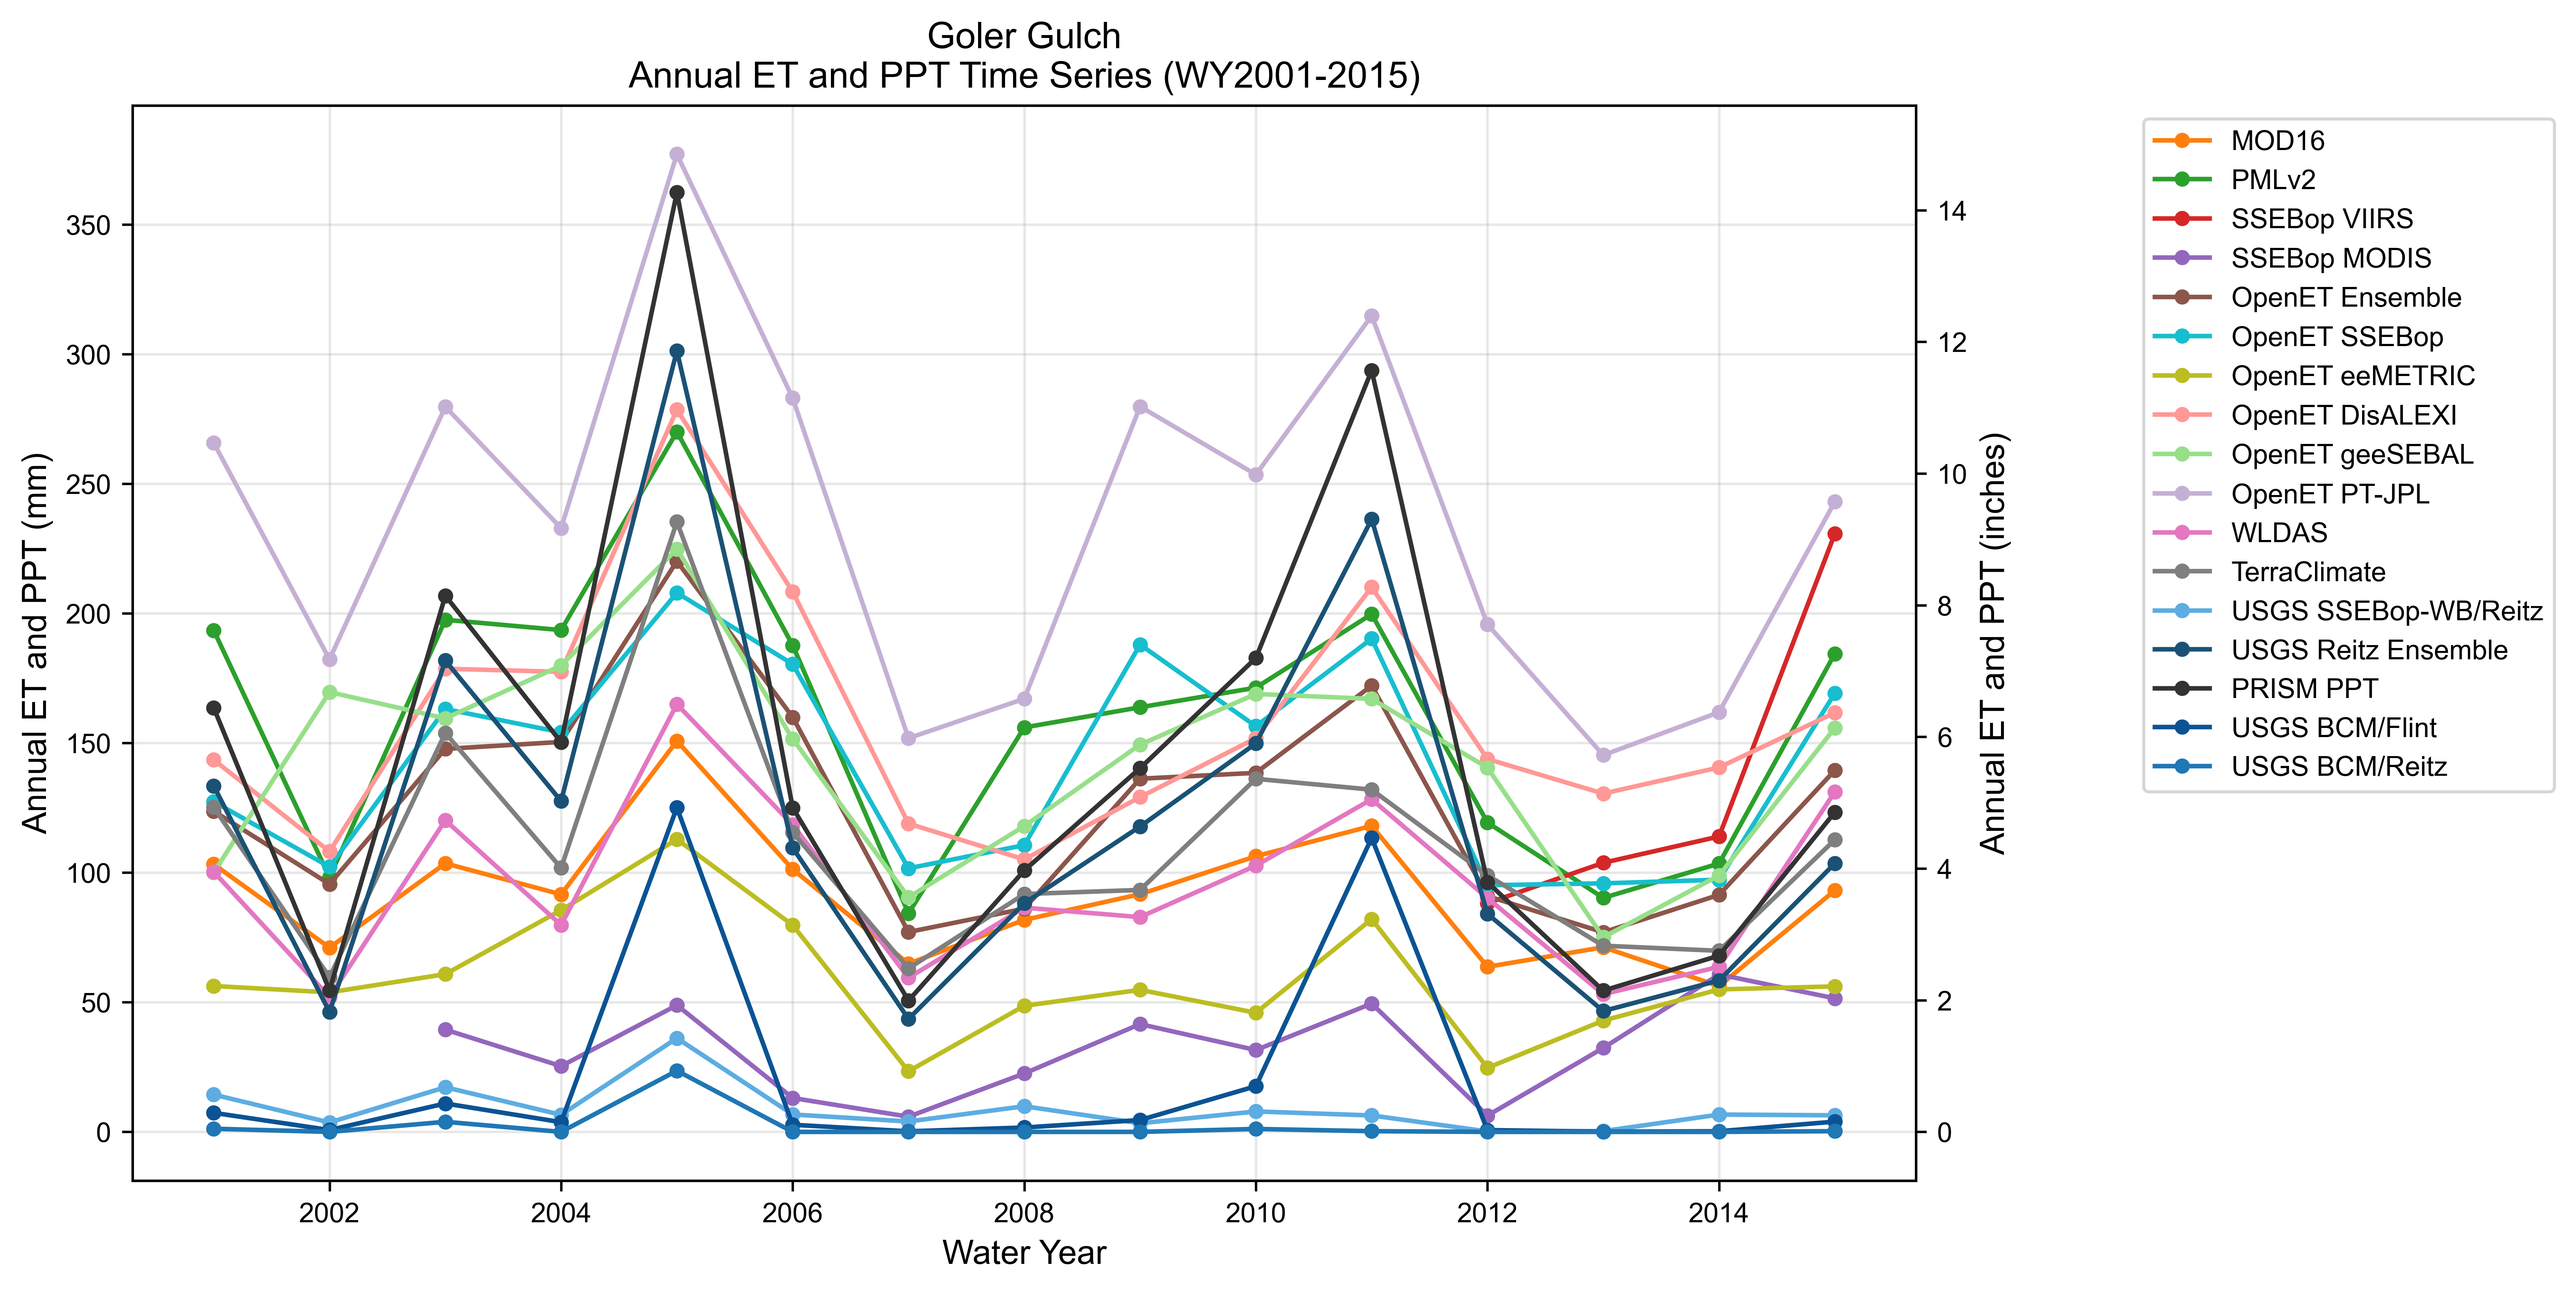

Data behind this chart, as committed beside it:
year, MOD16, PMLv2, SSEBop VIIRS, SSEBop MODIS, OpenET Ensemble, OpenET SSEBop, OpenET eeMETRIC, OpenET DisALEXI, OpenET geeSEBAL, OpenET PT-JPL, WLDAS, TerraClimate, USGS SSEBop-WB/Reitz, USGS Reitz Ensemble, PRISM PPT, USGS BCM/Flint, USGS BCM/Reitz
2001, 103.2, 193.5, , , 123.7, 127.4, 56.28, 143.5, 100.1, 265.8, 100.3, 125.2, 14.38, 133.5, 163.6, 7.352, 1.22
2002, 71.08, 98.21, , , 95.6, 102.3, 53.83, 108.2, 169.7, 182.3, 52.04, 59.67, 3.625, 46.27, 54.6, 0.7228, 0.0
2003, 103.6, 197.6, , 39.45, 147.8, 163.1, 60.86, 178.7, 159.5, 279.7, 120.2, 153.9, 17.22, 181.8, 206.9, 10.96, 3.895
2004, 91.62, 193.6, , 25.37, 150.4, 154.1, 85.54, 177.5, 179.9, 232.9, 79.79, 101.8, 6.587, 127.6, 150.3, 3.748, 0.0
2005, 150.8, 270.1, , 48.88, 220.2, 208, 112.9, 278.6, 224.8, 377.2, 165, 235.3, 36.16, 301.3, 362.4, 125.1, 23.6
2006, 101.3, 187.7, , 13.08, 160, 180.4, 79.75, 208.3, 151.6, 283.1, 118.5, 115.5, 6.718, 109.6, 125.1, 2.75, 0.0
2007, 64.86, 84.31, , 5.865, 77.11, 101.7, 23.39, 118.9, 90.5, 151.9, 59.48, 63.05, 4.008, 43.58, 50.67, 0.2172, 0.0
2008, 81.79, 156, , 22.53, 86.13, 110.6, 48.64, 105.1, 118, 167.1, 86.52, 91.76, 9.898, 88.17, 100.9, 1.686, 0.0
2009, 91.69, 163.8, , 41.58, 136.3, 188, 54.8, 129.2, 149.4, 279.8, 82.86, 93.34, 3.322, 117.8, 140.3, 4.57, 0.0
2010, 106.3, 171.4, , 31.57, 138.5, 156.5, 45.94, 151.9, 168.9, 253.6, 102.7, 136.2, 7.888, 149.9, 182.8, 17.63, 1.141
2011, 118.1, 199.7, , 49.51, 172.1, 190.3, 82.07, 210.1, 167.1, 314.9, 128.3, 132, 6.351, 236.3, 293.8, 113.4, 0.2754
2012, 63.68, 119.3, 88.24, 6.283, 90.96, 95.16, 24.7, 143.8, 140.5, 195.8, 90.19, 98.99, 0.1777, 84.13, 96.3, 0.6912, 0.0
2013, 71.23, 90.28, 103.8, 32.39, 77.01, 95.88, 42.93, 130.5, 75.09, 145.3, 53.14, 71.83, 0.2963, 46.62, 54.5, 0.09138, 0.0
2014, 56.24, 103.5, 114, 60.74, 91.45, 97.29, 54.97, 140.6, 98.93, 161.9, 63.69, 69.86, 6.681, 58.42, 67.99, 0.2513, 0.0
2015, 93.15, 184.5, 230.8, 51.52, 139.5, 169.2, 56.13, 161.7, 155.9, 243.1, 131.2, 112.7, 6.4, 103.6, 123.3, 3.963, 0.2754
